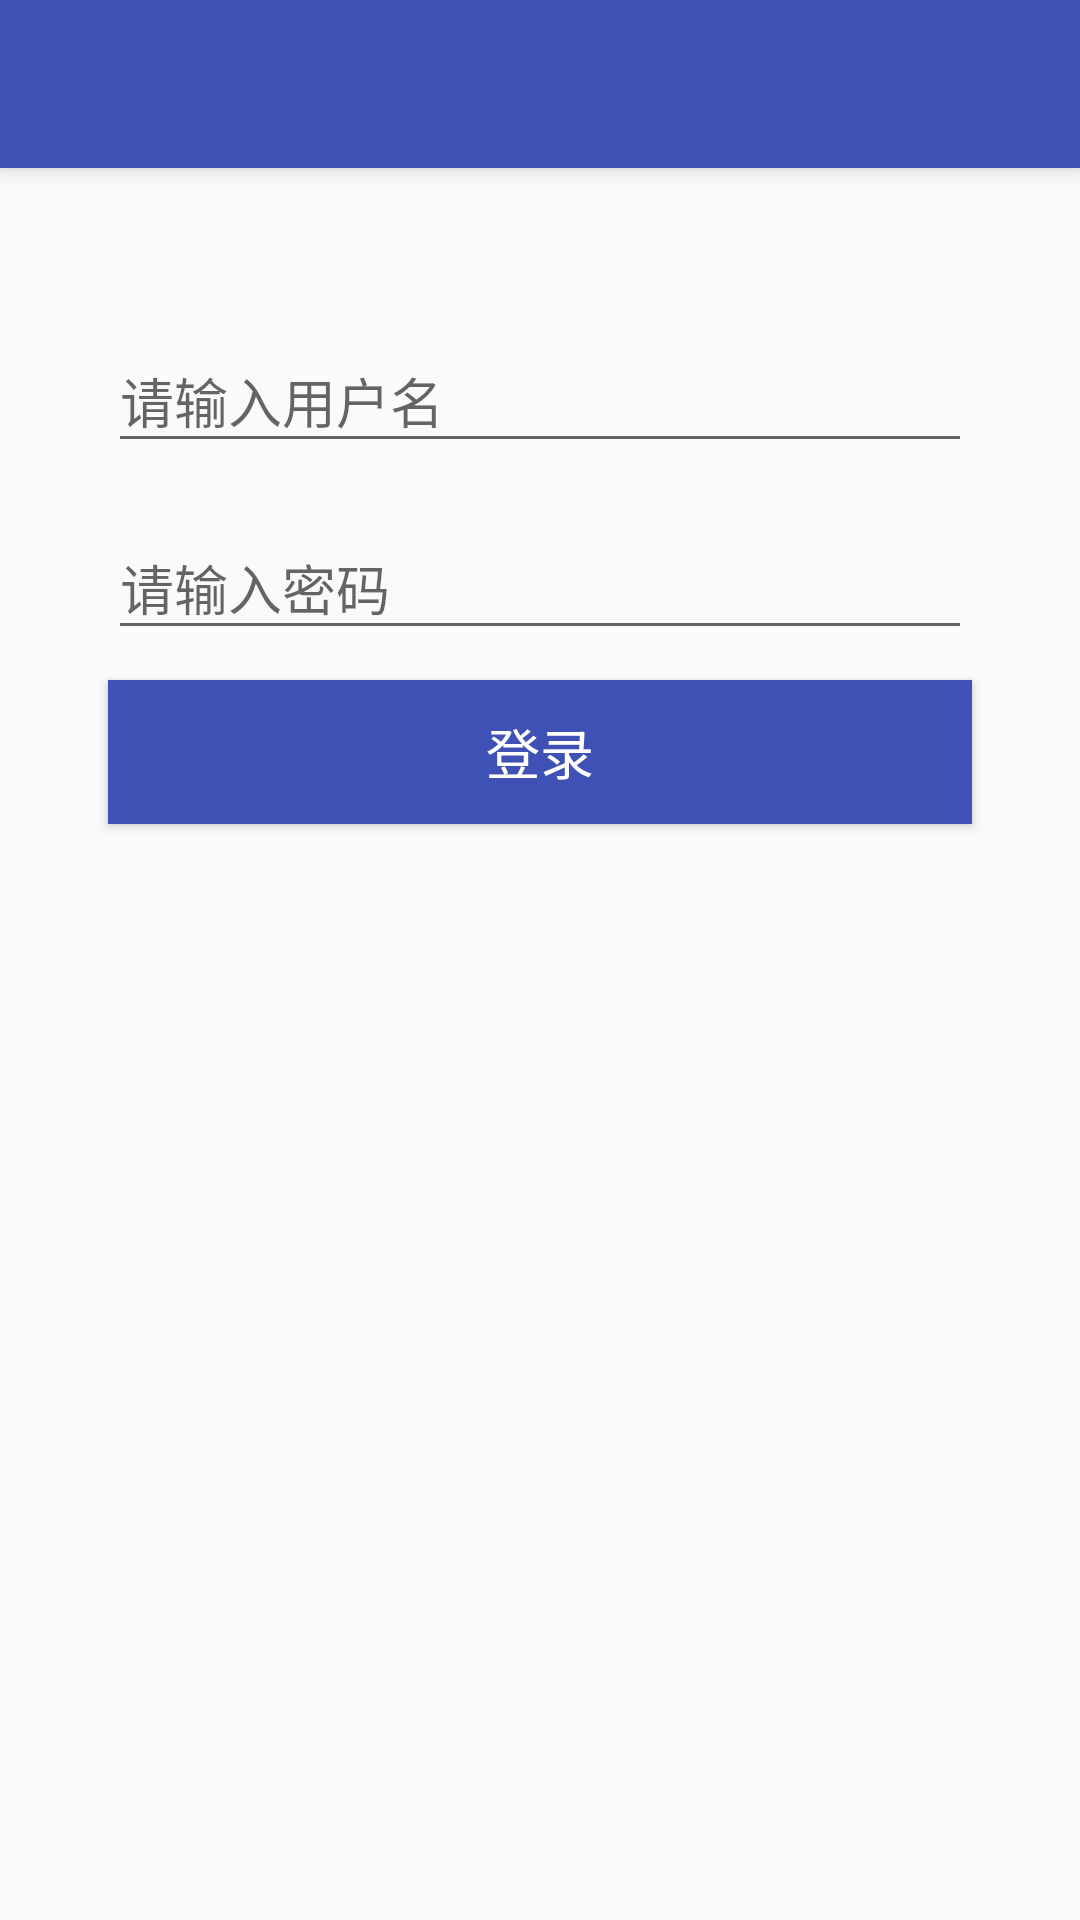

This screen was rendered from an Android layout file. Write that file and the resources it references.
<!-- AndroidManifest.xml: application theme Theme.AppCompat.Light.NoActionBar -->
<!-- res/layout/activity_login.xml -->
<?xml version="1.0" encoding="utf-8"?>
<android.support.design.widget.CoordinatorLayout xmlns:android="http://schemas.android.com/apk/res/android"
                                                 xmlns:app="http://schemas.android.com/apk/res-auto"
                                                 xmlns:tools="http://schemas.android.com/tools"
                                                 android:layout_width="match_parent"
                                                 android:layout_height="match_parent"
                                                 android:fitsSystemWindows="true">

    <android.support.design.widget.AppBarLayout
        android:layout_width="match_parent"
        android:layout_height="wrap_content">

        <android.support.v7.widget.Toolbar
            android:id="@+id/toolbar"
            android:layout_width="match_parent"
            android:layout_height="?attr/actionBarSize"
            android:background="@color/colorPrimary"
            app:popupTheme="@style/ThemeOverlay.AppCompat.Light"
            app:theme="@style/ThemeOverlay.AppCompat.Dark.ActionBar"/>

    </android.support.design.widget.AppBarLayout>

    <LinearLayout
        android:layout_width="match_parent"
        android:layout_height="match_parent"
        android:focusable="true"
        android:focusableInTouchMode="true"
        android:orientation="vertical"
        android:paddingBottom="@dimen/activity_vertical_margin"
        android:paddingLeft="@dimen/activity_horizontal_margin"
        android:paddingRight="@dimen/activity_horizontal_margin"
        android:paddingTop="@dimen/activity_vertical_margin"
        app:layout_behavior="@string/appbar_scrolling_view_behavior"
        tools:showIn="@layout/app_bar_main">

        <android.support.design.widget.TextInputLayout
            android:id="@+id/textInputLayoutName"
            android:layout_width="match_parent"
            android:layout_height="wrap_content"
            android:layout_marginLeft="20dp"
            android:layout_marginRight="20dp"
            android:layout_marginTop="30dp">

            <EditText
                android:id="@+id/editTextName"
                android:layout_width="match_parent"
                android:layout_height="wrap_content"
                android:hint="@string/hint_name"
                android:textColorHint="@color/Color_Gray"
                />
        </android.support.design.widget.TextInputLayout>
        <android.support.design.widget.TextInputLayout
            android:id="@+id/textInputLayoutPassword"
            android:layout_width="match_parent"
            android:layout_height="wrap_content"
            android:layout_marginLeft="20dp"
            android:layout_marginRight="20dp"
            android:layout_marginTop="10dp">

            <EditText
                android:id="@+id/editTextPassword"
                android:layout_width="match_parent"
                android:layout_height="wrap_content"
                android:hint="@string/hint_password"
                android:inputType="textPassword"
                android:textColorHint="@color/Color_Gray"
                />
        </android.support.design.widget.TextInputLayout>
        <Button
            android:id="@+id/buttonLogin"
            android:layout_width="match_parent"
            android:layout_height="wrap_content"
            android:layout_marginTop="10dp"
            android:layout_marginLeft="20dp"
            android:layout_marginRight="20dp"
            android:background="@color/colorPrimary"
            android:text="@string/login"
            android:textColor="#ffffff"
            android:textSize="18sp"/>
    </LinearLayout>
</android.support.design.widget.CoordinatorLayout>
<!-- res/layout/app_bar_main.xml (included above) -->
<?xml version="1.0" encoding="utf-8"?>
<android.support.design.widget.CoordinatorLayout
    xmlns:android="http://schemas.android.com/apk/res/android"
    xmlns:app="http://schemas.android.com/apk/res-auto"
    android:orientation="vertical"
    android:layout_width="match_parent"
    android:layout_height="match_parent">

    <android.support.design.widget.AppBarLayout
        android:background="@color/colorPrimary"
        android:layout_width="match_parent"
        android:layout_height="wrap_content">

        <android.support.v7.widget.Toolbar
            android:id="@+id/toolbar"
            android:layout_width="match_parent"
            android:layout_height="wrap_content"
            android:background="@color/colorPrimary"
            android:fitsSystemWindows="true"
            app:layout_scrollFlags="scroll|enterAlways"
            app:popupTheme="@style/ThemeOverlay.AppCompat.Light"
            app:theme="@style/ThemeOverlay.AppCompat.Dark.ActionBar" />

        <android.support.design.widget.TabLayout
            android:id="@+id/tabLayout"
            android:layout_width="match_parent"
            android:layout_height="wrap_content"
            android:background="@color/colorPrimary"
            app:tabGravity="fill"
            app:tabIndicatorColor="@android:color/white"
            app:tabMode="scrollable"
            app:tabSelectedTextColor="@android:color/white"
            app:tabTextColor="@color/tab_text" />

    </android.support.design.widget.AppBarLayout>


    <LinearLayout
        android:layout_width="match_parent"
        android:layout_height="match_parent"
        android:orientation="vertical"
        android:scrollbars="none"
        app:layout_behavior="@string/appbar_scrolling_view_behavior">

        <android.support.v4.view.ViewPager
            android:id="@+id/viewpager"
            android:layout_width="match_parent"
            android:layout_height="match_parent" />
    </LinearLayout>
</android.support.design.widget.CoordinatorLayout>
<!-- resources referenced by this layout -->
<resources>
  <color name="colorPrimary">#3F51B5</color>
  <color name="tab_text">#a0ddf2</color>
  <dimen name="activity_horizontal_margin">16dp</dimen>
  <dimen name="activity_vertical_margin">16dp</dimen>
  <string name="hint_name">请输入用户名</string>
  <string name="hint_password">请输入密码</string>
  <string name="login">登录</string>
</resources>
